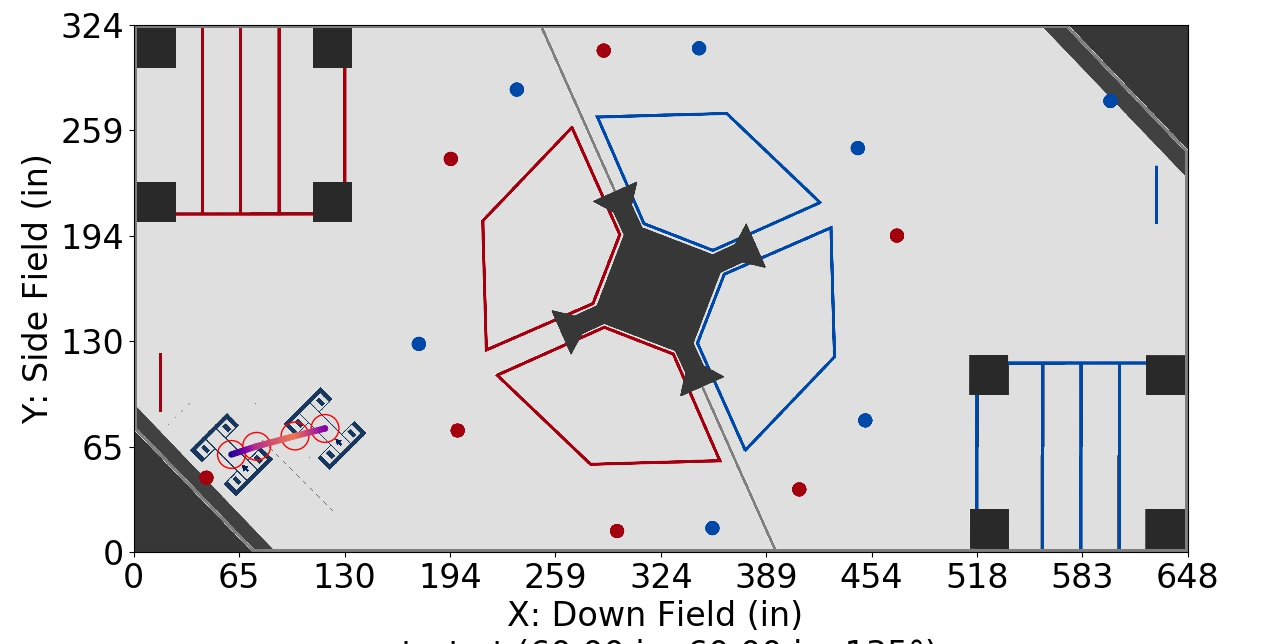

The data file committed next to this chart (first rows):
Distance (in), Time (s), X (in), Y (in), Velocity (in/s), Orientation (deg), Touch, Way X (in), Way Y (in), Way Velocity (in/s), Way Orientation (deg), Way Turn Radius (in), Touch this Point
0.0, 0.0, 60.0, 60.0, 0.0, 135.0, 0, 60.0, 60.0, 0.0, 135.0, 3.0, 0.0
1, 0.1667, 60.95, 60.31, 12.0, 135.0, 0, 75.47, 65.0, 180.0, 135.0, 3.0, 0.0
2, 0.25, 61.9, 60.62, 12.0, 135.0, 0, 99.07, 71.36, 180.0, 135.0, 3.0, 0.0
3, 0.3266, 62.85, 60.92, 14.12, 135.0, 0, 117.5, 76.0, 48.0, 135.0, 3.0, 0.0
4, 0.3873, 63.81, 61.23, 18.82, 135.0, 0, , , , , , 
5, 0.4345, 64.76, 61.54, 23.53, 135.0, 0, , , , , , 
6, 0.4732, 65.71, 61.85, 28.23, 135.0, 0, , , , , , 
7, 0.5059, 66.66, 62.15, 32.94, 135.0, 0, , , , , , 
8, 0.5342, 67.61, 62.46, 37.65, 135.0, 0, , , , , , 
9, 0.5592, 68.56, 62.77, 42.35, 135.0, 0, , , , , , 
10, 0.5816, 69.52, 63.08, 47.06, 135.0, 0, , , , , , 
11, 0.6018, 70.47, 63.38, 51.76, 135.0, 0, , , , , , 
12, 0.6203, 71.42, 63.69, 56.47, 135.0, 0, , , , , , 
13, 0.6373, 72.37, 64, 61.17, 135.0, 0, , , , , , 
14, 0.653, 73.32, 64.31, 65.88, 135.0, 0, , , , , , 
15, 0.6677, 74.27, 64.61, 70.58, 135.0, 0, , , , , , 
16, 0.6814, 75.22, 64.92, 75.29, 135.0, 0, , , , , , 
16.26, 0.6848, 75.47, 65.0, 75.77, 135.0, 0, , , , , , 
17.26, 0.6978, 76.44, 65.26, 77.61, 135.0, 0, , , , , , 
18.26, 0.7106, 77.4, 65.52, 79.45, 135.0, 0, , , , , , 
19.26, 0.723, 78.37, 65.78, 81.29, 135.0, 0, , , , , , 
20.26, 0.7352, 79.33, 66.04, 83.13, 135.0, 0, , , , , , 
21.26, 0.7471, 80.3, 66.3, 84.97, 135.0, 0, , , , , , 
22.26, 0.7587, 81.26, 66.56, 86.81, 135.0, 0, , , , , , 
23.26, 0.7701, 82.23, 66.82, 88.65, 135.0, 0, , , , , , 
24.26, 0.7813, 83.19, 67.08, 90.49, 135.0, 0, , , , , , 
25.26, 0.7922, 84.16, 67.34, 92.33, 135.0, 0, , , , , , 
26.26, 0.803, 85.13, 67.6, 94.17, 135.0, 0, , , , , , 
27.26, 0.8135, 86.09, 67.86, 96.01, 135.0, 0, , , , , , 
28.26, 0.8238, 87.06, 68.12, 97.85, 135.0, 0, , , , , , 
29.26, 0.8339, 88.02, 68.38, 99.69, 135.0, 0, , , , , , 
30.26, 0.8438, 88.99, 68.64, 101.5, 135.0, 0, , , , , , 
31.26, 0.8536, 89.95, 68.9, 103.4, 135.0, 0, , , , , , 
32.26, 0.8632, 90.92, 69.16, 105.2, 135.0, 0, , , , , , 
33.26, 0.8726, 91.88, 69.42, 107.1, 135.0, 0, , , , , , 
34.26, 0.8819, 92.85, 69.68, 108.9, 135.0, 0, , , , , , 
35.26, 0.891, 93.82, 69.94, 110.7, 135.0, 0, , , , , , 
36.26, 0.8999, 94.78, 70.2, 112.6, 135.0, 0, , , , , , 
37.26, 0.9087, 95.75, 70.46, 114.4, 135.0, 0, , , , , , 
38.26, 0.9174, 96.71, 70.72, 116.3, 135.0, 0, , , , , , 
39.26, 0.926, 97.68, 70.98, 118.1, 135.0, 0, , , , , , 
40.26, 0.9344, 98.64, 71.24, 119.9, 135.0, 0, , , , , , 
40.7, 0.9381, 99.07, 71.36, 118.3, 135.0, 0, , , , , , 
41.7, 0.9467, 100, 71.6, 114.5, 135.0, 0, , , , , , 
42.7, 0.9555, 101, 71.85, 110.7, 135.0, 0, , , , , , 
43.7, 0.9647, 102, 72.09, 106.9, 135.0, 0, , , , , , 
44.7, 0.9742, 102.9, 72.34, 103.1, 135.0, 0, , , , , , 
45.7, 0.9841, 103.9, 72.58, 99.36, 135.0, 0, , , , , , 
46.7, 0.9944, 104.9, 72.82, 95.58, 135.0, 0, , , , , , 
47.7, 1.005, 105.9, 73.07, 91.8, 135.0, 0, , , , , , 
48.7, 1.016, 106.8, 73.31, 88.02, 135.0, 0, , , , , , 
49.7, 1.028, 107.8, 73.56, 84.24, 135.0, 0, , , , , , 
50.7, 1.04, 108.8, 73.8, 80.46, 135.0, 0, , , , , , 
51.7, 1.053, 109.7, 74.04, 76.67, 135.0, 0, , , , , , 
52.7, 1.066, 110.7, 74.29, 72.89, 135.0, 0, , , , , , 
53.7, 1.08, 111.7, 74.53, 69.11, 135.0, 0, , , , , , 
54.7, 1.095, 112.6, 74.77, 65.33, 135.0, 0, , , , , , 
55.7, 1.111, 113.6, 75.02, 61.55, 135.0, 0, , , , , , 
56.7, 1.128, 114.6, 75.26, 57.77, 135.0, 0, , , , , , 
57.7, 1.145, 115.6, 75.51, 53.98, 135.0, 0, , , , , , 
... 3 more rows
